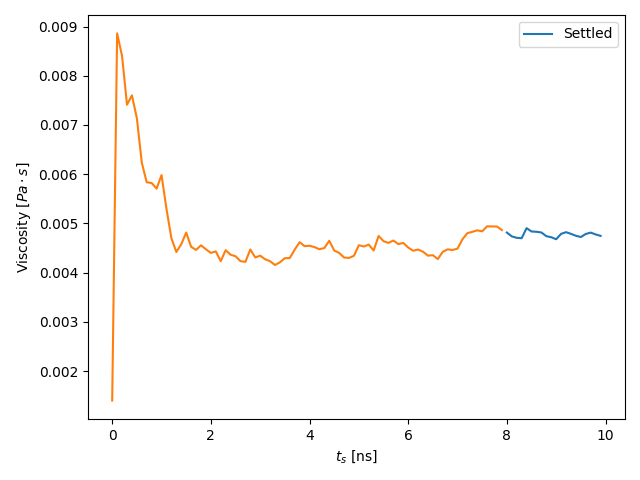

The data file committed next to this chart (first rows):
v_time, v_visc
0, 0.001403
0.1, 0.008861
0.2, 0.0084
0.3, 0.007411
0.4, 0.007602
0.5, 0.007138
0.6, 0.006233
0.7, 0.005837
0.8, 0.005821
0.9, 0.005708
1, 0.005983
1.1, 0.005297
1.2, 0.0047
1.3, 0.004421
1.4, 0.004578
1.5, 0.004814
1.6, 0.004526
1.7, 0.004462
1.8, 0.004556
1.9, 0.004476
2, 0.004402
2.1, 0.004433
2.2, 0.004234
2.3, 0.004457
2.4, 0.004365
2.5, 0.004335
2.6, 0.004234
2.7, 0.00422
2.8, 0.004471
2.9, 0.004309
3, 0.004346
3.1, 0.004273
3.2, 0.004233
3.3, 0.004156
3.4, 0.004212
3.5, 0.004295
3.6, 0.004298
3.7, 0.004469
3.8, 0.00462
3.9, 0.004538
4, 0.004547
4.1, 0.00452
4.2, 0.004476
4.3, 0.004501
4.4, 0.004648
4.5, 0.004451
4.6, 0.004402
4.7, 0.004308
4.8, 0.0043
4.9, 0.004343
5, 0.004558
5.1, 0.004532
5.2, 0.004571
5.3, 0.00445
5.4, 0.004746
5.5, 0.00464
5.6, 0.004605
5.7, 0.004654
5.8, 0.00458
5.9, 0.004606
... 40 more rows
